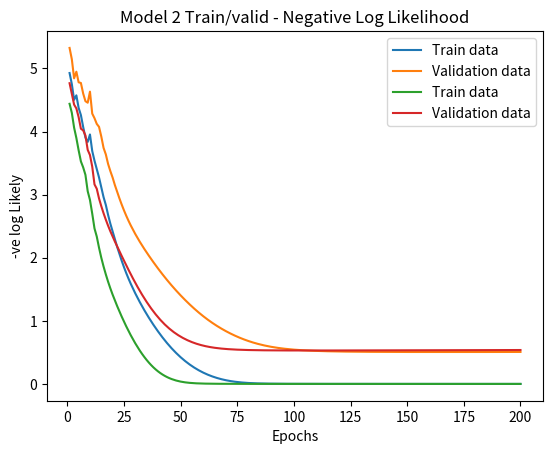

Write the Python code that produced this figure.
# -*- coding: utf-8 -*-
"""
Created on Wed Feb 27 19:32:43 2019

[redacted]
"""

from matplotlib import pyplot as plt

log_likely = [4.928091305473919, 4.751530395112524, 4.503506043011475, 4.574364175203204, 4.374620732454088, 4.261301259282584, 4.073150948519529, 3.9046706216256637, 3.836368119352868, 3.9542719670355866, 3.6915503435258294, 3.538700687968078, 3.4058565734785655, 3.272585804296569, 3.115670539856011, 2.96065761850606, 2.8371246486655144, 2.679272464025032, 2.539315852369233, 2.415715827183013, 2.2892298955241097, 2.1723765974300218, 2.05984372765384, 1.9528211519073446, 1.8522798570130483, 1.7582137215803975, 1.670241330244292, 1.5876616382045143, 1.5096508279576397, 1.435478562613002, 1.3645911002524287, 1.2966082745587915, 1.231266560512163, 1.1683595240680336, 1.1077104022226008, 1.0491725785895656, 0.992631305258299, 0.9379992349615625, 0.8852139142738651, 0.8342376355271178, 0.7850553389514225, 0.7376689040150114, 0.6920893868111976, 0.648329366691766, 0.6063965198245564, 0.5662890926926594, 0.5279940156300514, 0.4914877168628976, 0.45673861976368213, 0.42370999247259833, 0.39236231708660896, 0.36265491411952167, 0.3345468490164462, 0.3079972662820414, 0.2829653274185919, 0.2594098774840246, 0.23728891807333957, 0.21655901617083326, 0.19717487034925302, 0.17908923767145482, 0.1622532562989102, 0.14661701024715898, 0.13213012410620284, 0.11874225993729515, 0.10640350490152777, 0.09506468277069127, 0.08467758584222432, 0.07519506848129152, 0.0665709324691651, 0.05875958426206247, 0.05171552710229296, 0.04539282280974285, 0.03974468562012038, 0.0347233419193343, 0.03028021642709381, 0.026366416636873734, 0.02293341740401786, 0.01993381854201674, 0.01732206052149103, 0.015055020434698614, 0.013092452112651016, 0.011397267100682323, 0.009935672757006696, 0.00867719197308837, 0.007594590111913595, 0.006663732501509471, 0.005863392603058984, 0.005175027878103478, 0.004582537650633035, 0.004072014787224478, 0.0036315006607230446, 0.0032507505796988425, 0.0029210147145838417, 0.002634837629952136, 0.0023858779241300006, 0.002168748222396953, 0.001978874862963825, 0.0018123760166057564, 0.0016659566346813124, 0.0015368184657467588, 0.0014225833624409616, 0.0013212281714134785, 0.0012310296238657625, 0.0011505177965619481, 0.001078436874848018, 0.0010137121085430582, 0.0009554220014518997, 0.0009027749118980203, 0.0008550893635092459, 0.0008117774723462001, 0.0007723309890325257, 0.0007363095339863795, 0.0007033306715315483, 0.0006730615259996097, 0.0006452116912930084, 0.000619527226025998, 0.0005957855604402087, 0.0005737911698039338, 0.00055337189282983, 0.0005343757935269192, 0.0005166684814900947, 0.0005001308194547538, 0.00048465695847524923, 0.0004701526506947726, 0.00045653379769361875, 0.00044372519909094383, 0.00043165947166285643, 0.00042027611390819757, 0.00040952069489849153, 0.00039934414951838724, 0.0003897021649459956, 0.0003805546455209725, 0.00037186524508420264, 0.00036360095749895095, 0.0003557317574351527, 0.00034823028465621087, 0.0003410715660253888, 0.00033423277027800865, 0.0003276929913065988, 0.0003214330563041124, 0.0003154353556157064, 0.0003096836915836762, 0.0003041631440373011, 0.0002988599503955936, 0.00029376139862074993, 0.0002888557314908549, 0.00028413206086050835, 0.0002795802907478501, 0.0002751910482347084, 0.00027095562129382154, 0.0002668659027666457, 0.0002629143398110137, 0.0002590938882209408, 0.0002553979710913951, 0.0002518204413649806, 0.0002483555478504795, 0.0002449979043520028, 0.0002417424615880819, 0.0002385844816167001, 0.00023551951451449083, 0.0002325433770857933, 0.0002296521334023742, 0.00022684207699562864, 0.00022410971454303133, 0.00022145175090692592, 0.00021886507539835013, 0.00021634674915279613, 0.00021389399351567917, 0.00021150417934582161, 0.00020917481715450922, 0.00020690354800631194, 0.00020468813511458918, 0.000202526456071486, 0.00020041649565748194, 0.00019835633918218368, 0.00019634416631053545, 0.00019437824533523714, 0.00019245692785767663, 0.00019057864384468634, 0.00018874189703062749, 0.00018694526063726028, 0.00018518737338647106, 0.00018346693578247562, 0.00018178270664342603, 0.00018013349986255566, 0.00017851818138193997, 0.0001769356663625709, 0.0001753849165365328, 0.0001738649377275, 0.00017237477752747796, 0.00017091352311840585, 0.00016948029922825612, 0.00016807426621241576, 0.00016669461825076357, 0.0001653405816534246, 0.00016401141326690885, 0.00016270639897398364, 0.00016142485228141227, 0.00016016611298865673, 0.0001589295459334902]
log_likely_valid = [5.325959091898914, 5.145628935266927, 4.84407592859781, 4.949165064256891, 4.78102850356453, 4.770328794762077, 4.603457731468035, 4.481674304502618, 4.457603530849388, 4.632642551019047, 4.284841989048357, 4.21188225963776, 4.121618525213832, 4.074588640364825, 3.921809434603206, 3.741531650520323, 3.638033766351154, 3.4869187850827488, 3.3730316290333193, 3.270760884241428, 3.1511541376836663, 3.044101501029193, 2.9413119540008235, 2.8434826222517997, 2.7519233700972654, 2.6665567229968956, 2.5869413017913394, 2.5124647274150558, 2.4424490648540984, 2.3762408762554585, 2.3132639142575098, 2.253040239662829, 2.195167496064412, 2.1392787169563383, 2.0850355044860986, 2.0321629867625712, 1.9804770664071611, 1.9298753312379453, 1.8803109495065737, 1.831771919262821, 1.7842670912377598, 1.737814010650184, 1.6924284780244734, 1.648117599723445, 1.6048769540567038, 1.5626912313349148, 1.5215371253106236, 1.4813872554239564, 1.4422141814358238, 1.403993878874724, 1.3667082778989814, 1.330346650425444, 1.2949058004782381, 1.2603891776889, 1.2268051729000853, 1.1941649413580597, 1.1624801162718832, 1.1317607244468768, 1.1020135173213916, 1.0732408203021633, 1.0454399146161326, 1.0186029145470865, 0.9927170809972782, 0.9677654992783978, 0.9437280299600869, 0.9205824180513761, 0.8983054315922557, 0.8768739082659027, 0.8562656184992129, 0.836459895066605, 0.8174380187399173, 0.7991833778631413, 0.781681434652777, 0.7649195353158573, 0.748886599326348, 0.7335727194812656, 0.7189687012614303, 0.7050655686011228, 0.6918540632876785, 0.6793241659727601, 0.6674646669430396, 0.6562628131481748, 0.6457040536429999, 0.6357718983211573, 0.6264478951553155, 0.6177117204448477, 0.6095413666088709, 0.6019134046090716, 0.5948032943104747, 0.5881857162304955, 0.5820349015193211, 0.5763249424072949, 0.5710300713729793, 0.5661249028135924, 0.5615846353752327, 0.5573852161128003, 0.5535034694162737, 0.5499171944485002, 0.5466052350144814, 0.54354752560347, 0.5407251170146153, 0.5381201846170289, 0.535716021965967, 0.5334970222166068, 0.5314486495412651, 0.5295574025512714, 0.5278107715371072, 0.52619719115924, 0.5247059900417045, 0.5233273385394285, 0.5220521957702412, 0.520872256826788, 0.5197799009161485, 0.5187681410192393, 0.517830575521058, 0.516961342138057, 0.5161550743613446, 0.5154068605437286, 0.5147122056841685, 0.5140669959035601, 0.5134674655594457, 0.5129101669124335, 0.5123919422321217, 0.511909898213465, 0.5114613825643033, 0.511043962619839, 0.5106554058389517, 0.5102936620395121, 0.5099568472343341, 0.5096432289355145, 0.5093512128020261, 0.5090793305132039, 0.5088262287587819, 0.5085906592442571, 0.5083714696182564, 0.5081675952362805, 0.5079780516824685, 0.5078019279779439, 0.5076383804107064, 0.507486626928024, 0.5073459420377708, 0.5072156521702463, 0.5070951314566041, 0.5069837978842765, 0.5068811097935899, 0.5067865626832725, 0.5066996862956951, 0.5066200419555393, 0.506547220138183, 0.5064808382463697, 0.5064205385758853, 0.5063659864527831, 0.5063168685264617, 0.5062728912043741, 0.5062337792155556, 0.5061992742913733, 0.5061691339530493, 0.5061431303964442, 0.5061210494655695, 0.5061026897070446, 0.5060878614984854, 0.5060763862444354, 0.5060680956340826, 0.5060628309555032, 0.5060604424616799, 0.5060607887839548, 0.5060637363890005, 0.5060691590757216, 0.5060769375088173, 0.5060869587860591, 0.5060991160365502, 0.5061133080475164, 0.506129438917369, 0.5061474177329678, 0.5061671582692169, 0.5061885787092659, 0.5062116013837306, 0.5062361525274995, 0.506262162052795, 0.5062895633372801, 0.5063182930260889, 0.5063482908467588, 0.5063794994361303, 0.5064118641783306, 0.5064453330530717, 0.5064798564934997, 0.5065153872529391, 0.5065518802799026, 0.5065892926007888, 0.5066275832097428, 0.5066667129651821, 0.5067066444925366, 0.5067473420927894, 0.5067887716564237, 0.5068309005824146, 0.5068736977019395, 0.5069171332064977, 0.5069611785801457, 0.5070058065355912, 0.5070509909538925]
epochs = [1,2,3,4,5,6,7,8,9,10,11,12,13,14,15,16,17,18,19,20,21,22,23,24,25,26,27,28,29,30,31,32,33,34,35,36,37,38,39,40,41,42,43,44,45,46,47,48,49,50,51,52,53,54,55,56,57,58,59,60,61,62,63,64,65,66,67,68,69,70,71,72,73,74,75,76,77,78,79,80,81,82,83,84,85,86,87,88,89,90,91,92,93,94,95,96,97,98,99,100,101,102,103,104,105,106,107,108,109,110,111,112,113,114,115,116,117,118,119,120,121,122,123,124,125,126,127,128,129,130,131,132,133,134,135,136,137,138,139,140,141,142,143,144,145,146,147,148,149,150,151,152,153,154,155,156,157,158,159,160,161,162,163,164,165,166,167,168,169,170,171,172,173,174,175,176,177,178,179,180,181,182,183,184,185,186,187,188,189,190,191,192,193,194,195,196,197,198,199,200]
plt.plot(epochs,log_likely, label = "Train data")
plt.plot(epochs,log_likely_valid, label = "Validation data")
plt.title('Model 1 Train/valid - Negative Log Likelihood')
plt.xlabel('Epochs')
plt.ylabel('-ve log Likely')
plt.legend(loc='upper right')
plt.show()




log_likely2 = [4.440334258429829, 4.296165042582682, 4.062079892839309, 3.8973607729919757, 3.702981865693316, 3.5268411783160243, 3.432721781902737, 3.314161121218503, 3.054733479675921, 2.9162931213604075, 2.6991879747481047, 2.464329943564736, 2.3362965086959915, 2.1587438266855137, 2.000000524024211, 1.8614509938840338, 1.7359756849088497, 1.6202087783944328, 1.514108066759804, 1.4155317418270263, 1.322734421159895, 1.2342727757570098, 1.1492845534795264, 1.067474557526427, 0.9888318800266714, 0.9133673989910128, 0.8410659475448291, 0.7719444647538545, 0.7060604036376449, 0.643474964258709, 0.5842221305132856, 0.5283039996407509, 0.4757080339781124, 0.4264279953693295, 0.38047144737372857, 0.337849729605633, 0.29855834875365317, 0.2625596346071611, 0.2297749537633541, 0.20008650631211652, 0.17334534866853726, 0.1493825457522109, 0.12802075563396942, 0.10908358042025959, 0.09240067101690538, 0.07780806383623802, 0.06514513674264422, 0.05425085864147466, 0.04496173374491691, 0.03711233057924363, 0.030537802683225045, 0.02507724890819164, 0.020577033818577103, 0.016893667369377904, 0.01389609811354182, 0.011467311082391542, 0.009505129080574928, 0.007922194569807256, 0.006645229605471963, 0.005613766463350598, 0.004778576056521484, 0.0040999998450592075, 0.0035463384549227596, 0.0030923913115712374, 0.002718191613325814, 0.002407945608825772, 0.002149163836186825, 0.0019319614601941563, 0.0017485014421122036, 0.001592554984513501, 0.0014591564148691732, 0.0013443331121283555, 0.0012448945264040732, 0.0011582674521039822, 0.001082367365272187, 0.0010154978169012582, 0.0009562716289026389, 0.0009035490307438939, 0.0008563889668038766, 0.000814010655772476, 0.0007757631438929287, 0.0007411011046566463, 0.0007095655318344718, 0.000680768276714519, 0.0006543796147166883, 0.0006301182071910734, 0.0006077429635961155, 0.000587046416948673, 0.0005678493087978727, 0.0005499961446272584, 0.0005333515308596332, 0.0005177971438214176, 0.0005032292116610291, 0.0004895564142363713, 0.0004766981248830693, 0.00046458293289160853, 0.00045314739732913177, 0.0004423349922287867, 0.0004320952106506848, 0.0004223828011066248, 0.0004131571146479199, 0.00040438154478826495, 0.0003960230455661477, 0.00038805171558971903, 0.0003804404379772213, 0.00037316456779265696, 0.00036620165996135057, 0.00035953123178724674, 0.00035313455513196975, 0.0003469944740910105, 0.0003410952446474606, 0.00033542239331823414, 0.00032996259225616804, 0.0003247035486450223, 0.0003196339065387991, 0.000314743159562041, 0.0003100215731101684, 0.0003054601148783112, 0.00030105039270739565, 0.0002967845988729065, 0.00029265546005677876, 0.00028865619234419443, 0.0002847804606702646, 0.0002810223422160238, 0.00027737629331487924, 0.00027383711948637297, 0.00027039994825930593, 0.000267060204488097, 0.0002638135879010412, 0.0002606560526495794, 0.0002575837886546351, 0.0002545932045693634, 0.00025168091219765173, 0.00024884371222601634, 0.0002460785811419622, 0.00024338265922562604, 0.0002407532395133733, 0.00023818775764347254, 0.0002356837825025663, 0.0002332390076000863, 0.0002308512431064921, 0.0002285184084950051, 0.00022623852573560384, 0.0002240097129929359, 0.00022183017878490757, 0.0002196982165637987, 0.00021761219968430056, 0.00021557057672648867, 0.00021357186714506403, 0.00021161465721880056, 0.00020969759627558518, 0.00020781939317237788, 0.000205978813009206, 0.0002041746740600017, 0.00020240584490326187, 0.00020067124173776932, 0.00019896982586922434, 0.0001973006013557899, 0.00019566261280026885, 0.00019405494327865878, 0.0001924767123954379, 0.0001909270744562455, 0.00018940521675048133, 0.00018791035793476723, 0.0001864417465121299, 0.00018499865939904648, 0.00018358040057508772, 0.00018218629980925049, 0.00018081571145846768, 0.00017946801333283414, 0.00017814260562394574, 0.00017683890989178588, 0.0001755563681066622, 0.00017429444174279056, 0.00017305261091998038, 0.00017183037359074933, 0.00017062724477003214, 0.000169442755804884, 0.00016827645368135358, 0.00016712790036733366, 0.0001659966721878604, 0.00016488235923234083, 0.00016378456479070844, 0.00016270290481763035, 0.00016163700742268794, 0.0001605865123854124, 0.00015955107069340308, 0.00015853034410244973, 0.00015752400471752905, 0.00015653173459334333, 0.00015555322535338635, 0.00015458817782659984, 0.00015363630170059443, 0.00015269731519060848, 0.00015177094472335151, 0.00015085692463499592, 0.000149954996882448, 0.00014906491076741303, 0.00014818642267237252, 0.0001473192958082197]
log_likely_valid2 = [4.766630887749539, 4.594759404192744, 4.427348468542493, 4.367108473769474, 4.228913215982011, 4.045302832816567, 4.019056996709413, 3.938310974884569, 3.7104666721040447, 3.6278614376465725, 3.4442651563975364, 3.1627692487447505, 3.0935454872466077, 2.9393640061868602, 2.817139034832469, 2.7051014891241785, 2.603509540631525, 2.5077465034122293, 2.4192010601232057, 2.336213884322314, 2.2570116667170184, 2.1799177628091986, 2.1039599169702385, 2.028852072978545, 1.9546482026504786, 1.8814808074566733, 1.8095016096548517, 1.738909137691713, 1.6699436167342656, 1.6028493243242463, 1.537837878669741, 1.475067275953203, 1.4146377977771831, 1.3566010233866848, 1.3009755759235517, 1.247763541069905, 1.1969638362623174, 1.1485802704677859, 1.1026228629920813, 1.0591027148378753, 1.0180230824458307, 0.9793706654794307, 0.943110380634183, 0.9091846282518178, 0.8775160157021902, 0.848011852965979, 0.8205691805509449, 0.7950796947591817, 0.7714342119557825, 0.7495263466682544, 0.7292551110530786, 0.7105262902468713, 0.6932526689671686, 0.6773533769777518, 0.6627527124317183, 0.6493787864215128, 0.6371622497185611, 0.6260352624432555, 0.6159307812935733, 0.6067821779113073, 0.598523163362034, 0.591087970531264, 0.584411732735312, 0.5784309901666663, 0.5730842552107546, 0.5683125730580758, 0.5640600247444969, 0.5602741342372889, 0.5569061572473213, 0.5539112447905912, 0.5512484872902115, 0.5488808541269877, 0.5467750487736361, 0.5449013014161028, 0.5432331200997118, 0.5417470188780495, 0.5404222380410317, 0.5392404679114631, 0.538185584359643, 0.5372434013284044, 0.5364014433726924, 0.5356487394875059, 0.5349756382606854, 0.5343736435554484, 0.5338352694119136, 0.5333539125757494, 0.5329237409476925, 0.5325395962460362, 0.5321969092446734, 0.5318916260621571, 0.5316201441117179, 0.5313792564640318, 0.5311661035147853, 0.5309781309820079, 0.5308130533808169, 0.5306688222341088, 0.5305435983766315, 0.5304357277970841, 0.5303437205391974, 0.530266232249106, 0.5302020480137928, 0.5301500681848963, 0.5301092959248678, 0.5300788262490558, 0.5300578363687444, 0.5300455771671106, 0.5300413656631517, 0.5300445783384529, 0.5300546452185995, 0.5300710446156272, 0.530093298450382, 0.5301209680843897, 0.5301536506000897, 0.530190975476197, 0.5302326016118323, 0.5302782146589542, 0.5303275246277303, 0.5303802637338996, 0.5304361844610104, 0.530495057813712, 0.5305566717411963, 0.5306208297123376, 0.5306873494263249, 0.530756061644424, 0.5308268091302126, 0.5308994456870534, 0.530973835282883, 0.5310498512534585, 0.5311273755762351, 0.5312062982078813, 0.5312865164792097, 0.5313679345419611, 0.5314504628624864, 0.5315340177578889, 0.5316185209706333, 0.5317038992780748, 0.5317900841336969, 0.5318770113371759, 0.5319646207306972, 0.5320528559191732, 0.5321416640122648, 0.53223099538632, 0.5323208034644864, 0.5324110445134724, 0.5325016774555262, 0.5325926636943811, 0.532683966953982, 0.5327755531289728, 0.5328673901459622, 0.5329594478347129, 0.5330516978084638, 0.5331441133526474, 0.5332366693213633, 0.5333293420409926, 0.5334221092204056, 0.5335149498672609, 0.5336078442099385, 0.5337007736246774, 0.5337937205675339, 0.5338866685108091, 0.5339796018836092, 0.5340725060162509, 0.5341653670882281, 0.534258172079485, 0.5343509087247662, 0.5344435654708269, 0.534536131436303, 0.5346285963740551, 0.5347209506358223, 0.534813185139026, 0.5349052913355771, 0.5349972611825555, 0.5350890871146347, 0.53518076201814, 0.5352722792066291, 0.535363632397897, 0.5354548156923183, 0.5355458235524388, 0.5356366507837226, 0.5357272925164148, 0.5358177441884125, 0.535908001529108, 0.5359980605441321, 0.5360879175009421, 0.5361775689152096, 0.5362670115379528, 0.5363562423433721, 0.5364452585173474, 0.5365340574465504, 0.5366226367081492, 0.5367109940600598, 0.5367991274317099, 0.5368870349153019, 0.5369747147575245, 0.5370621653517041, 0.5371493852303635, 0.5372363730581635, 0.5373231276252152, 0.5374096478407255, 0.5374959327269778]
plt.plot(epochs,log_likely2, label = "Train data")
plt.plot(epochs,log_likely_valid2, label = "Validation data")
plt.title('Model 2 Train/valid - Negative Log Likelihood')
plt.xlabel('Epochs')
plt.ylabel('-ve log Likely')
plt.legend(loc='upper right')
plt.show()

